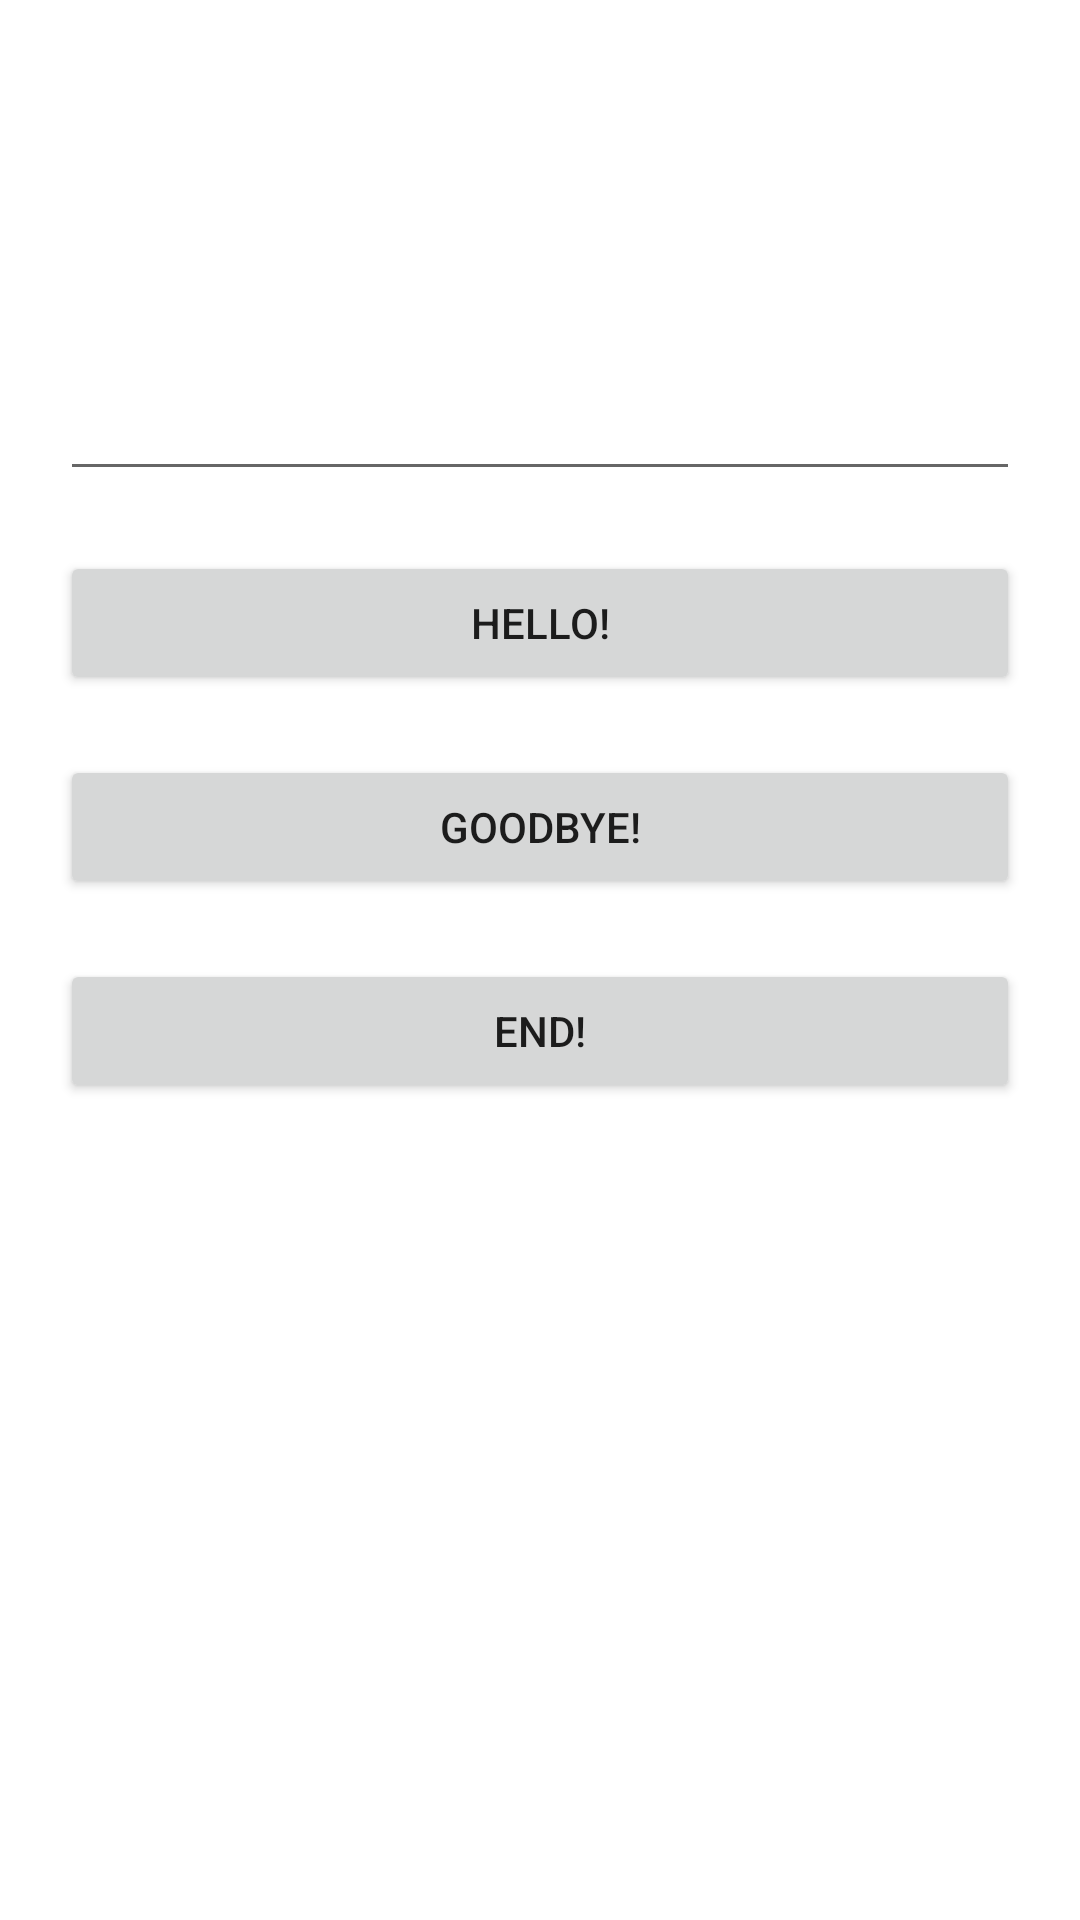

The Android layout XML behind this screen, and the referenced resources:
<!-- AndroidManifest.xml: application theme Theme.ViewModelIntroduction -->
<!-- res/layout/fragment_first.xml -->
<?xml version="1.0" encoding="utf-8"?>
<layout xmlns:android="http://schemas.android.com/apk/res/android"
    xmlns:tools="http://schemas.android.com/tools"
    xmlns:app="http://schemas.android.com/apk/res-auto">

    <data>

    </data>

    <androidx.constraintlayout.widget.ConstraintLayout
        android:layout_width="match_parent"
        android:layout_height="match_parent"
        tools:context=".FirstFragment">

        
        <TextView
            android:id="@+id/text1"
            android:gravity="center"
            android:layout_width="match_parent"
            android:layout_height="wrap_content"
            android:textSize="40sp"
            android:layout_margin="20dp"
            style="@style/TextAppearance.AppCompat.Headline"
            app:layout_constraintTop_toTopOf="parent" />

        <EditText
            android:id="@+id/editText1"
            style="@style/Widget.MaterialComponents.TextInputLayout.OutlinedBox"
            android:layout_margin="20dp"
            android:textSize="40sp"
            android:gravity="center"
            android:layout_width="match_parent"
            android:layout_height="wrap_content"
            app:layout_constraintTop_toBottomOf="@+id/text1" />

        <Button
            android:id="@+id/button1"
            android:layout_width="match_parent"
            android:layout_height="wrap_content"
            app:layout_constraintTop_toBottomOf="@id/editText1"
            app:layout_constraintEnd_toEndOf="parent"
            app:layout_constraintStart_toStartOf="parent"
            android:text="@string/hello"
            android:layout_margin="20dp" />

        <Button
            android:id="@+id/button2"
            android:layout_width="match_parent"
            android:layout_height="wrap_content"
            app:layout_constraintTop_toBottomOf="@id/button1"
            app:layout_constraintEnd_toEndOf="parent"
            app:layout_constraintStart_toStartOf="parent"
            android:text="@string/goodbye"
            android:layout_margin="20dp" />

        <Button
            android:id="@+id/button3"
            android:layout_width="match_parent"
            android:layout_height="wrap_content"
            app:layout_constraintTop_toBottomOf="@id/button2"
            app:layout_constraintEnd_toEndOf="parent"
            app:layout_constraintStart_toStartOf="parent"
            android:text="@string/end"
            android:layout_margin="20dp" />

        <TextView
            android:id="@+id/textView2"
            android:layout_width="match_parent"
            android:layout_height="wrap_content"
            app:layout_constraintTop_toBottomOf="@id/button3"
            app:layout_constraintEnd_toEndOf="parent"
            android:textSize="20sp"
            android:gravity="center"
            app:layout_constraintStart_toStartOf="parent"
            android:layout_margin="20dp" />


    </androidx.constraintlayout.widget.ConstraintLayout>
</layout>
<!-- resources referenced by this layout -->
<resources>
  <string name="end">End!</string>
  <string name="goodbye">Goodbye!</string>
  <string name="hello">Hello!</string>
  <style name="Theme.ViewModelIntroduction" parent="Theme.MaterialComponents.DayNight.DarkActionBar">
          
          <item name="colorPrimary">@color/purple_500</item>
          <item name="colorPrimaryVariant">@color/purple_700</item>
          <item name="colorOnPrimary">@color/white</item>
          
          <item name="colorSecondary">@color/teal_200</item>
          <item name="colorSecondaryVariant">@color/teal_700</item>
          <item name="colorOnSecondary">@color/black</item>
          
          <item name="android:statusBarColor" tools:targetApi="l">?attr/colorPrimaryVariant</item>
          
      </style>
  <!-- not gathered from this repository: default colours our renderer supplied (Android Studio template values) -->
  <color name="purple_500">#FF6200EE</color>
  <color name="purple_700">#FF3700B3</color>
  <color name="teal_200">#FF03DAC5</color>
  <color name="teal_700">#FF018786</color>
  <color name="black">#FF000000</color>
  <color name="white">#FFFFFFFF</color>
</resources>
